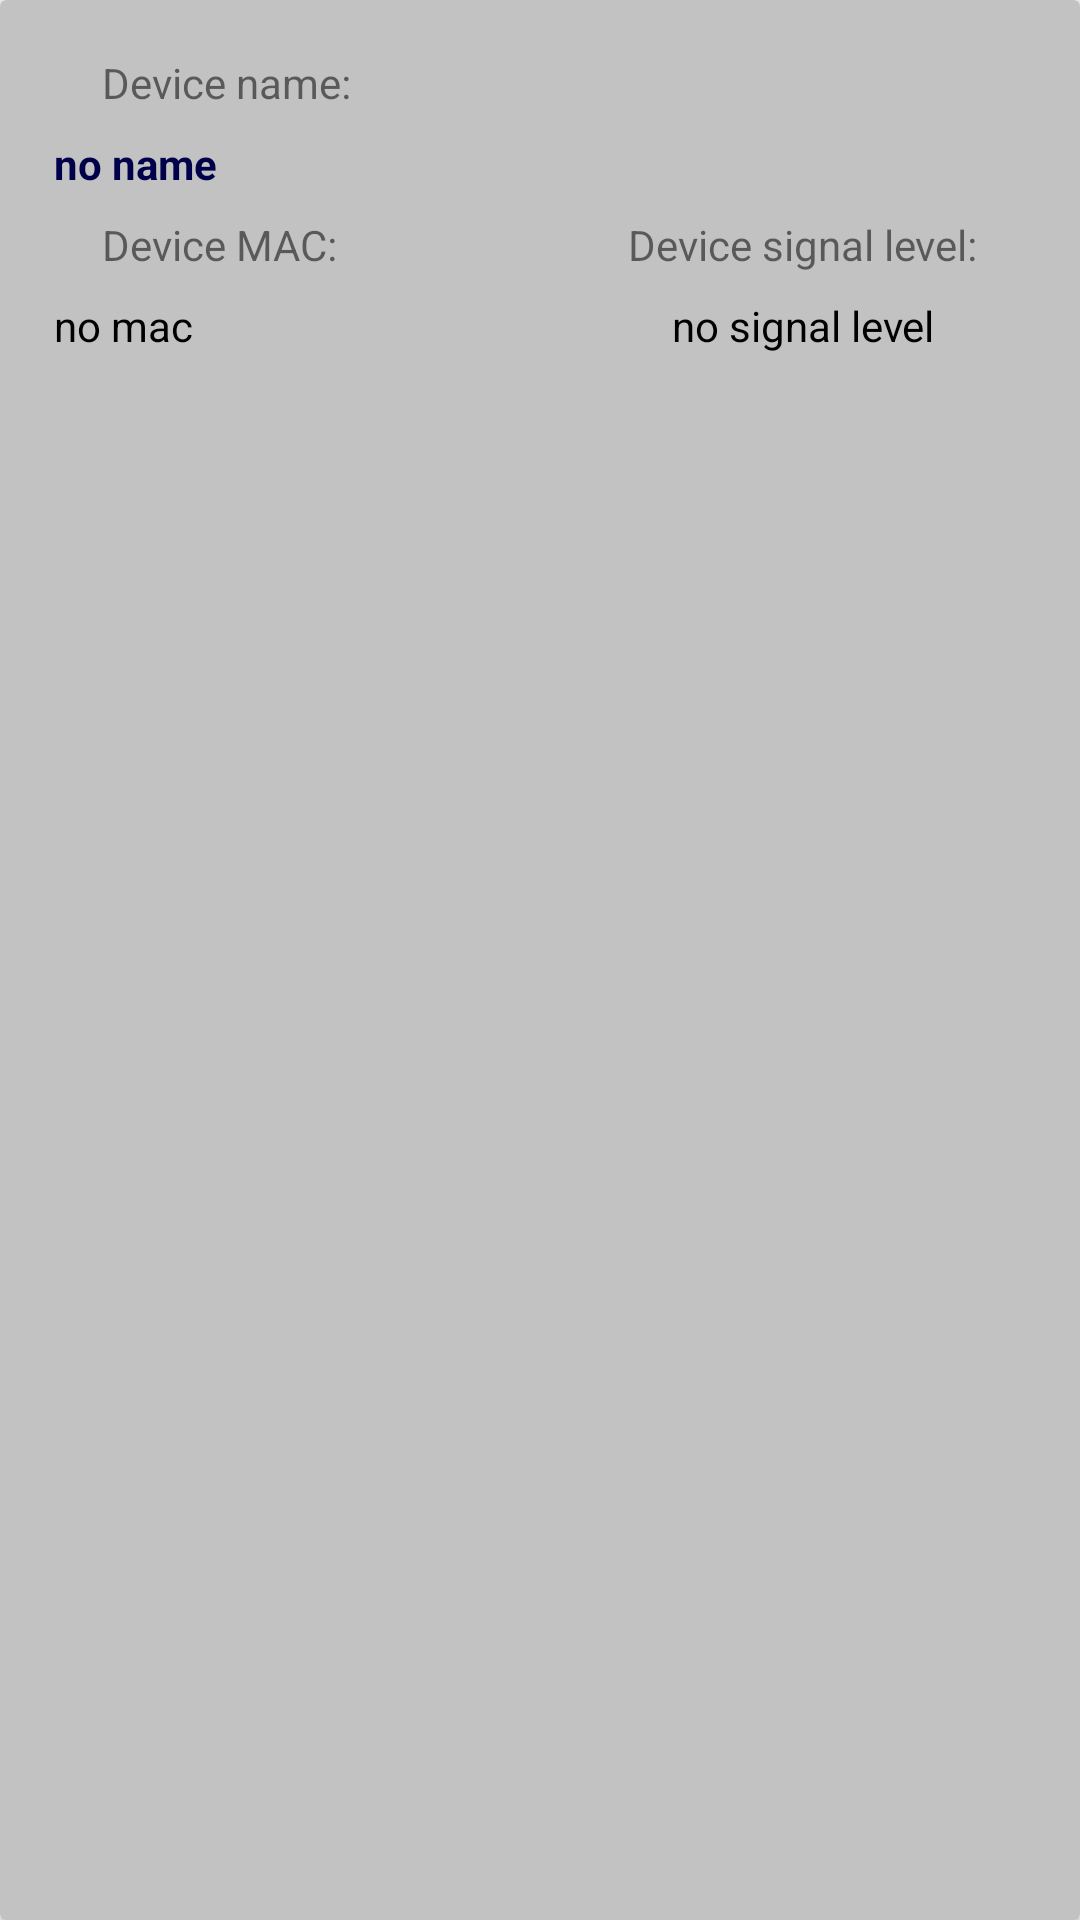

Reconstruct the res/layout file that produces this screen, plus the resources it refers to.
<!-- AndroidManifest.xml: application theme AppTheme -->
<!-- res/layout/view_list_device_info.xml -->
<?xml version="1.0" encoding="utf-8"?>
<android.support.v7.widget.CardView xmlns:android="http://schemas.android.com/apk/res/android"
    xmlns:app="http://schemas.android.com/apk/res-auto"
    xmlns:tools="http://schemas.android.com/tools"
    android:layout_width="match_parent"
    android:layout_height="wrap_content"
    android:layout_margin="4dp"
    android:orientation="vertical"
    app:cardBackgroundColor="@color/colorCard"
    app:cardCornerRadius="2dp"
    app:cardElevation="2dp"
    app:contentPadding="2dp">

    <android.support.constraint.ConstraintLayout
        android:layout_width="match_parent"
        android:layout_height="match_parent"
        tools:layout_editor_absoluteX="8dp"
        tools:layout_editor_absoluteY="8dp">

        <TextView
            android:id="@+id/textView"
            android:layout_width="0dp"
            android:layout_height="wrap_content"
            android:layout_marginEnd="32dp"
            android:layout_marginLeft="32dp"
            android:layout_marginRight="32dp"
            android:layout_marginStart="32dp"
            android:layout_marginTop="16dp"
            android:text="Device name:"
            app:layout_constraintLeft_toLeftOf="parent"
            app:layout_constraintRight_toRightOf="parent"
            app:layout_constraintTop_toTopOf="parent" />

        <TextView
            android:id="@+id/tv_device_name"
            style="@style/TvUuidAndNameTheme"
            android:layout_width="0dp"
            android:layout_height="wrap_content"
            android:layout_marginLeft="16dp"
            android:layout_marginRight="16dp"
            android:layout_marginTop="8dp"
            android:text="no name"
            app:layout_constraintLeft_toLeftOf="parent"
            app:layout_constraintRight_toRightOf="parent"
            app:layout_constraintTop_toBottomOf="@+id/textView" />

        <TextView
            android:id="@+id/textView2"
            android:layout_width="0dp"
            android:layout_height="wrap_content"
            android:layout_marginLeft="32dp"
            android:layout_marginTop="8dp"
            android:text="Device MAC:"
            app:layout_constraintLeft_toLeftOf="parent"
            app:layout_constraintTop_toBottomOf="@+id/tv_device_name" />

        <TextView
            android:id="@+id/tv_device_mac"
            style="@style/TvDefaultTxt"
            android:layout_width="wrap_content"
            android:layout_height="wrap_content"
            android:layout_marginLeft="16dp"
            android:layout_marginRight="8dp"
            android:layout_marginTop="8dp"
            android:text="no mac"
            app:layout_constraintHorizontal_bias="0.0"
            app:layout_constraintLeft_toLeftOf="parent"
            app:layout_constraintRight_toLeftOf="@+id/tv_device_signal_level"
            app:layout_constraintTop_toBottomOf="@+id/textView2" />

        <TextView
            android:id="@+id/textView3"
            android:layout_width="0dp"
            android:layout_height="wrap_content"
            android:layout_marginRight="32dp"
            android:text="Device signal level:"
            app:layout_constraintRight_toRightOf="parent"
            android:layout_marginTop="8dp"
            app:layout_constraintTop_toBottomOf="@+id/tv_device_name" />

        <TextView
            android:id="@+id/tv_device_signal_level"
            style="@style/TvDefaultTxt"
            android:layout_width="wrap_content"
            android:layout_height="wrap_content"
            android:layout_marginBottom="16dp"
            android:layout_marginLeft="8dp"
            android:layout_marginRight="8dp"
            android:layout_marginTop="8dp"
            android:text="no signal level"
            app:layout_constraintBottom_toBottomOf="parent"
            app:layout_constraintLeft_toLeftOf="@+id/textView3"
            app:layout_constraintRight_toRightOf="@+id/textView3"
            app:layout_constraintTop_toBottomOf="@+id/textView3"
            app:layout_constraintVertical_bias="0.0" />

    </android.support.constraint.ConstraintLayout>

</android.support.v7.widget.CardView>
<!-- resources referenced by this layout -->
<resources>
  <color name="colorCard">#c2c2c2</color>
  <style name="TvDefaultTxt">
          <item name="android:textColor">@color/colorTextHead</item>
      </style>
  <style name="TvUuidAndNameTheme">
          <item name="android:textColor">@color/colorTextUuid</item>
          <item name="android:textStyle">bold</item>
      </style>
  <style name="AppTheme" parent="Theme.AppCompat.Light.DarkActionBar">
          <item name="colorPrimary">@color/colorPrimary</item>
          <item name="colorPrimaryDark">@color/colorPrimaryDark</item>
          <item name="colorAccent">@color/colorAccent</item>
      </style>
  <color name="colorTextHead">#000000</color>
  <color name="colorTextUuid">#00004b</color>
  <color name="colorPrimary">#3F51B5</color>
  <color name="colorPrimaryDark">#303F9F</color>
  <color name="colorAccent">#4050ff</color>
</resources>
